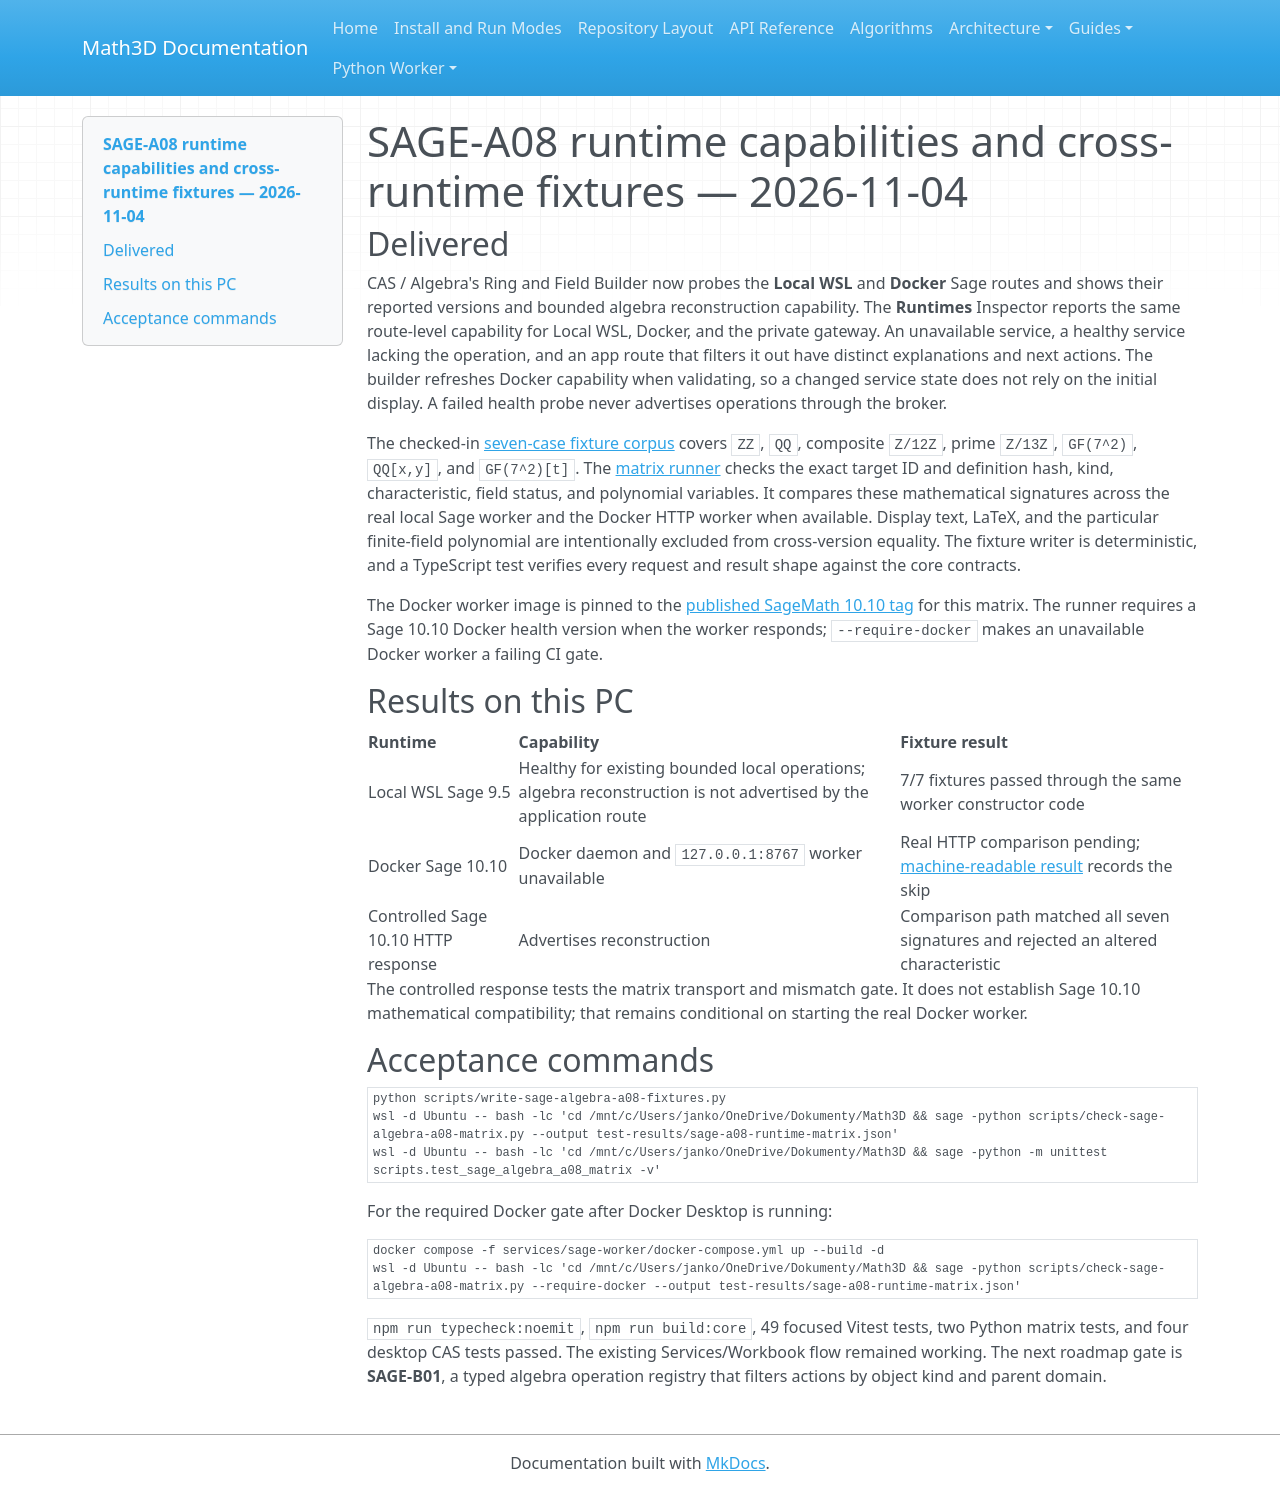

repository: expert10000/Math3D · page: evidence/sage-a08-runtime-fixtures-2026-11-04/index.html · generator: mkdocs

# SAGE-A08 runtime capabilities and cross-runtime fixtures — 2026-11-04

## Delivered

CAS / Algebra's Ring and Field Builder now probes the **Local WSL** and **Docker** Sage routes and shows their reported versions and bounded algebra reconstruction capability. The **Runtimes** Inspector reports the same route-level capability for Local WSL, Docker, and the private gateway. An unavailable service, a healthy service lacking the operation, and an app route that filters it out have distinct explanations and next actions. The builder refreshes Docker capability when validating, so a changed service state does not rely on the initial display. A failed health probe never advertises operations through the broker.

The checked-in [seven-case fixture corpus](../../tests/fixtures/sage-algebra/a08-reconstruction.json) covers `ZZ`, `QQ`, composite `Z/12Z`, prime `Z/13Z`, `GF(7^2)`, `QQ[x,y]`, and `GF(7^2)[t]`. The [matrix runner](../../scripts/check-sage-algebra-a08-matrix.py) checks the exact target ID and definition hash, kind, characteristic, field status, and polynomial variables. It compares these mathematical signatures across the real local Sage worker and the Docker HTTP worker when available. Display text, LaTeX, and the particular finite-field polynomial are intentionally excluded from cross-version equality. The fixture writer is deterministic, and a TypeScript test verifies every request and result shape against the core contracts.

The Docker worker image is pinned to the [published SageMath 10.10 tag](https://hub.docker.com/r/sagemath/sagemath/tags/) for this matrix. The runner requires a Sage 10.10 Docker health version when the worker responds; `--require-docker` makes an unavailable Docker worker a failing CI gate.

## Results on this PC

| Runtime | Capability | Fixture result |
|---|---|---|
| Local WSL Sage 9.5 | Healthy for existing bounded local operations; algebra reconstruction is not advertised by the application route | 7/7 fixtures passed through the same worker constructor code |
| Docker Sage 10.10 | Docker daemon and `127.0.0.1:8767` worker unavailable | Real HTTP comparison pending; [machine-readable result](sage-a08-runtime-matrix-2026-11-04.json) records the skip |
| Controlled Sage 10.10 HTTP response | Advertises reconstruction | Comparison path matched all seven signatures and rejected an altered characteristic |

The controlled response tests the matrix transport and mismatch gate. It does not establish Sage 10.10 mathematical compatibility; that remains conditional on starting the real Docker worker.

## Acceptance commands

```powershell
python scripts/write-sage-algebra-a08-fixtures.py
wsl -d Ubuntu -- bash -lc 'cd /mnt/c/Users/janko/OneDrive/Dokumenty/Math3D && sage -python scripts/check-sage-algebra-a08-matrix.py --output test-results/sage-a08-runtime-matrix.json'
wsl -d Ubuntu -- bash -lc 'cd /mnt/c/Users/janko/OneDrive/Dokumenty/Math3D && sage -python -m unittest scripts.test_sage_algebra_a08_matrix -v'
```

For the required Docker gate after Docker Desktop is running:

```powershell
docker compose -f services/sage-worker/docker-compose.yml up --build -d
wsl -d Ubuntu -- bash -lc 'cd /mnt/c/Users/janko/OneDrive/Dokumenty/Math3D && sage -python scripts/check-sage-algebra-a08-matrix.py --require-docker --output test-results/sage-a08-runtime-matrix.json'
```

`npm run typecheck:noemit`, `npm run build:core`, 49 focused Vitest tests, two Python matrix tests, and four desktop CAS tests passed. The existing Services/Workbook flow remained working. The next roadmap gate is **SAGE-B01**, a typed algebra operation registry that filters actions by object kind and parent domain.
